Run: headless pygame with SDL's dummy video driver; simulated clock (each Clock.tick advances the game by its frame time, no real sleeping); random seed 0; keys injected as events and as key.get_pressed() state; no mouse input.
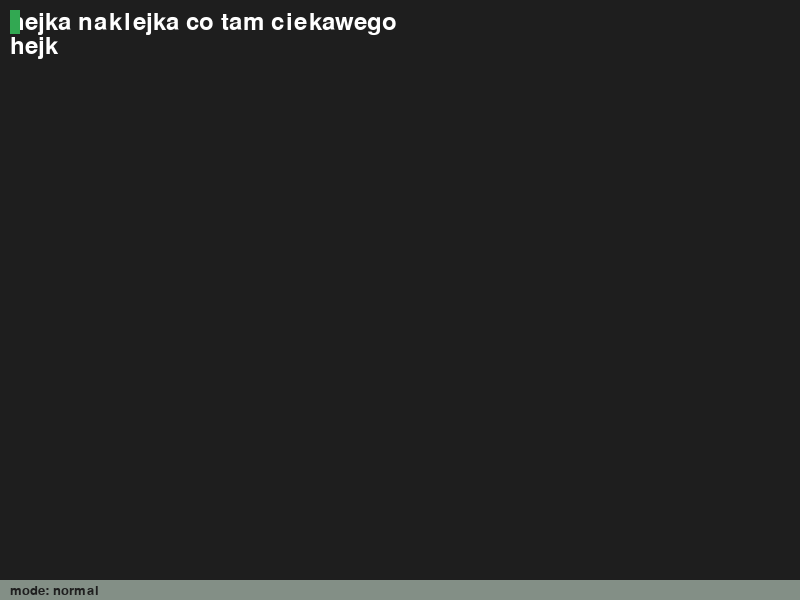
Frame 1 of 4 · flips 1–60 · no input
Frame 2 of 4 · flips 61–180 · tapped SPACE, RETURN · held RIGHT (→), D · screen unchanged from frame 1, image omitted
Frame 3 of 4 · flips 181–300 · held DOWN (↓), S · screen unchanged from frame 2, image omitted
Frame 4 of 4 · flips 301–420 · held LEFT (←), A, UP (↑), W · screen unchanged from frame 3, image omitted

The pygame program that drew these frames:

import pygame
import sys

pygame.init()

# Window
screen_width = 800
screen_height = 600
screen = pygame.display.set_mode((screen_width, screen_height))
pygame.display.set_caption("MEDITOR v.1.0.0")

# Colors
background_color = (30, 30, 30)
text_color = (255, 255, 255)

# Font
font = pygame.font.Font(None, 36)

# MODE
mode = 'normal'

# Buffor
text_buffer = ['hejka naklejka co tam ciekawego', "hejk"]

# Status line
status_line_text_color = (31, 31, 31)
status_line_color = (131, 143, 134)
status_line_height = 20

# Tick
last_blink_time = pygame.time.get_ticks()
cursor_blink_interval = 500
cursor_visible = True
    
cursor_x = 0
cursor_y = 0

font_height = font.get_height()

def move_right(cursor_x):
    cursor_x +=1 
    return cursor_x

def move_left(cursor_x):
    cursor_x -= 1
    return cursor_x

def move_down(cursor_y):
    cursor_y += 1
    return cursor_y

def move_up(cursor_y):
    cursor_y -= 1
    return cursor_y


# Główna pętla gry
running = True
while running:
    for event in pygame.event.get():
        if event.type == pygame.QUIT:
            running = False

        elif event.type == pygame.KEYDOWN:
            if event.key == pygame.K_RETURN:  # Return key
                text_buffer.append("")
            elif event.key == pygame.K_BACKSPACE:  # Backspace key
                if text_buffer and text_buffer[-1]:
                    text_buffer[-1] = text_buffer[-1][:-1]
                elif text_buffer:
                    text_buffer.pop()
            else:  # Add new chats
                # NORMAL MODE
                if mode == 'normal':
                    if event.unicode == 'l':
                        cursor_x = move_right(cursor_x)
                    elif event.unicode == 'h':
                        cursor_x = move_left(cursor_x)
                    elif event.unicode == 'j':
                        cursor_y = move_down(cursor_y)
                    elif event.unicode == 'k':
                        cursor_y = move_up(cursor_y)
                    elif event.unicode == 'i':
                        mode = 'insert'


                # INSERT MODE
                elif mode == 'insert':
                    if event.key == pygame.K_ESCAPE:
                        mode = 'normal'

                    if not text_buffer:
                        text_buffer.append("")
                    # text_buffer[cursor_pos[1]].insert(cursor_pos[0], event.unicode)
                    # text_buffer[cursor_pos[1]] = text_buffer[cursor_pos[1]][:cursor_pos[0]] + event.unicode + text_buffer[cursor_pos[1]][cursor_pos[0]:]
                    # move_right(cursor_pos)
                    

    # Background fill
    screen.fill(background_color)

    # Render text
    y_offset = 0
    for line in text_buffer:
        text_surface = font.render(line, True, text_color)
        screen.blit(text_surface, (10, 10 + y_offset))
        y_offset += font_height

    # Render cursor rectangle
    current_time = pygame.time.get_ticks()
    if current_time - last_blink_time > cursor_blink_interval:
        cursor_visible = not cursor_visible
        last_blink_time = pygame.time.get_ticks()

    if True:
        cursor_color = (50, 168, 82)
        # print(f"cursor_x: {cursor_x}")
        # print(f"cursor_y: {cursor_y}")
        # print(f"text_buffer: {text_buffer}")
        cursor_x_to_draw = font.size(text_buffer[cursor_y][:cursor_x])
        cursor_y_to_draw = cursor_y * font_height + 10
        pygame.draw.rect(screen, cursor_color, (cursor_x_to_draw[0] + 10, cursor_y_to_draw, 10, font_height))

    # draw status line
    pygame.draw.rect(screen, status_line_color, (0, screen_height - status_line_height,
                                                 screen_width, status_line_height))
    
    status_line_font =  pygame.font.Font(None, 20)
    status_line_text_surface = status_line_font.render(f'mode: {mode}', True, status_line_text_color)
    screen.blit(
        status_line_text_surface, 
        (0 + 10, screen_height - status_line_height + status_line_height/5))


    # Update screen
    pygame.display.flip()

# Close
pygame.quit()
sys.exit()
